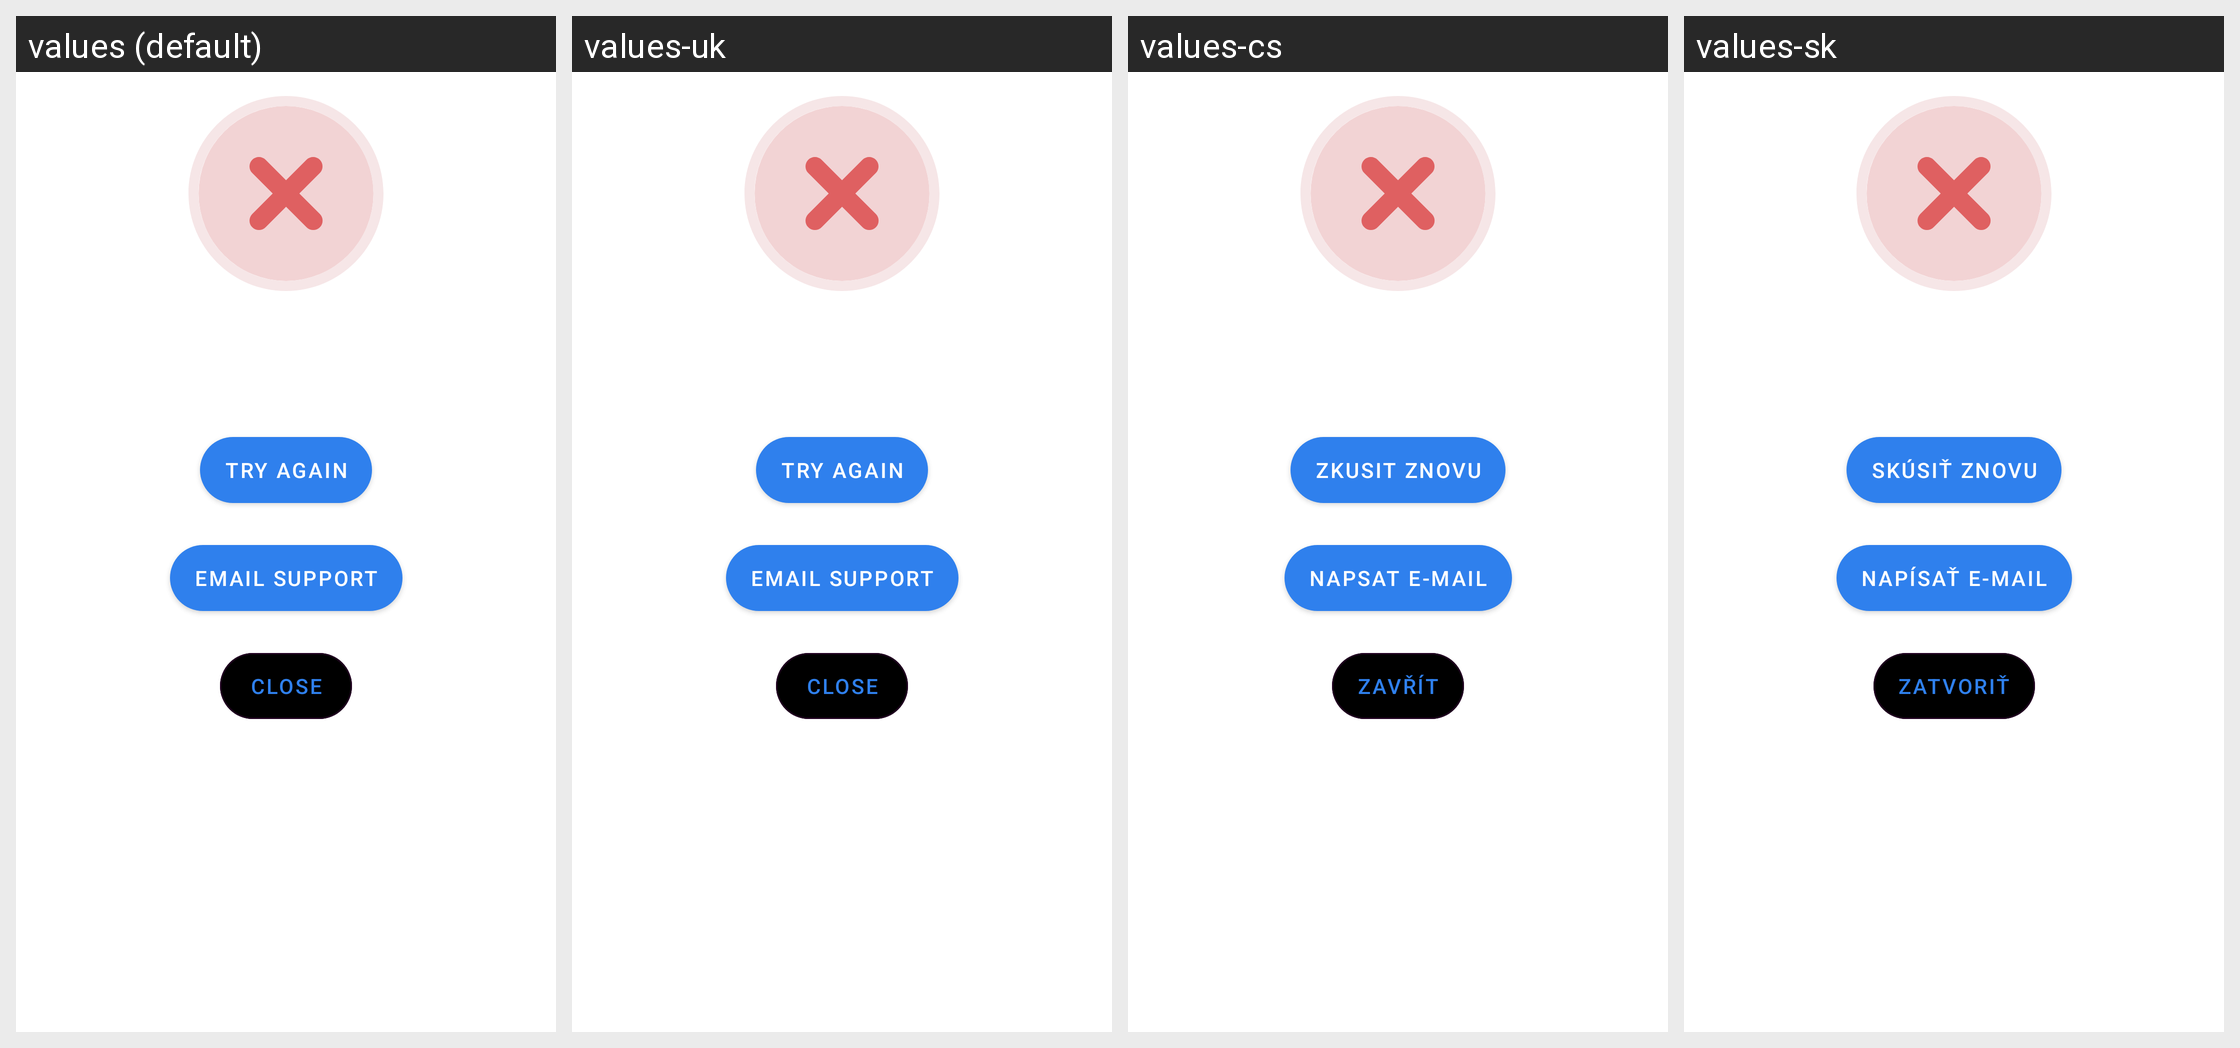

Locale-by-locale string values for the Android screen shown in this grid:
Android screen res/layout/fragment_error.xml rendered under 4 locales, left to right: values (default), values-uk, values-cs, values-sk. Device: Nexus 5 (rendered at 1080×1920; each locale shown at half size, 540×960, under a caption strip naming it); theme AppTheme.
Other locales in the repository, not shown: values-en, values-ro, values-ru, values-vi.
Strings drawn on this screen, with the default value and each locale's value (text and hints the layout hard-codes, and strings that could not be matched under every locale, appear in the picture but are not listed):

send_data_try_again
  values: Try again
  values-uk: Try again  [not translated; the default value is used]
  values-cs: Zkusit znovu
  values-sk: Skúsiť znovu

email_button
  values: Email support
  values-uk: Email support  [not translated; the default value is used]
  values-cs: Napsat e-mail
  values-sk: Napísať e-mail

send_data_close
  values: Close
  values-uk: Close  [not translated; the default value is used]
  values-cs: Zavřít
  values-sk: Zatvoriť
